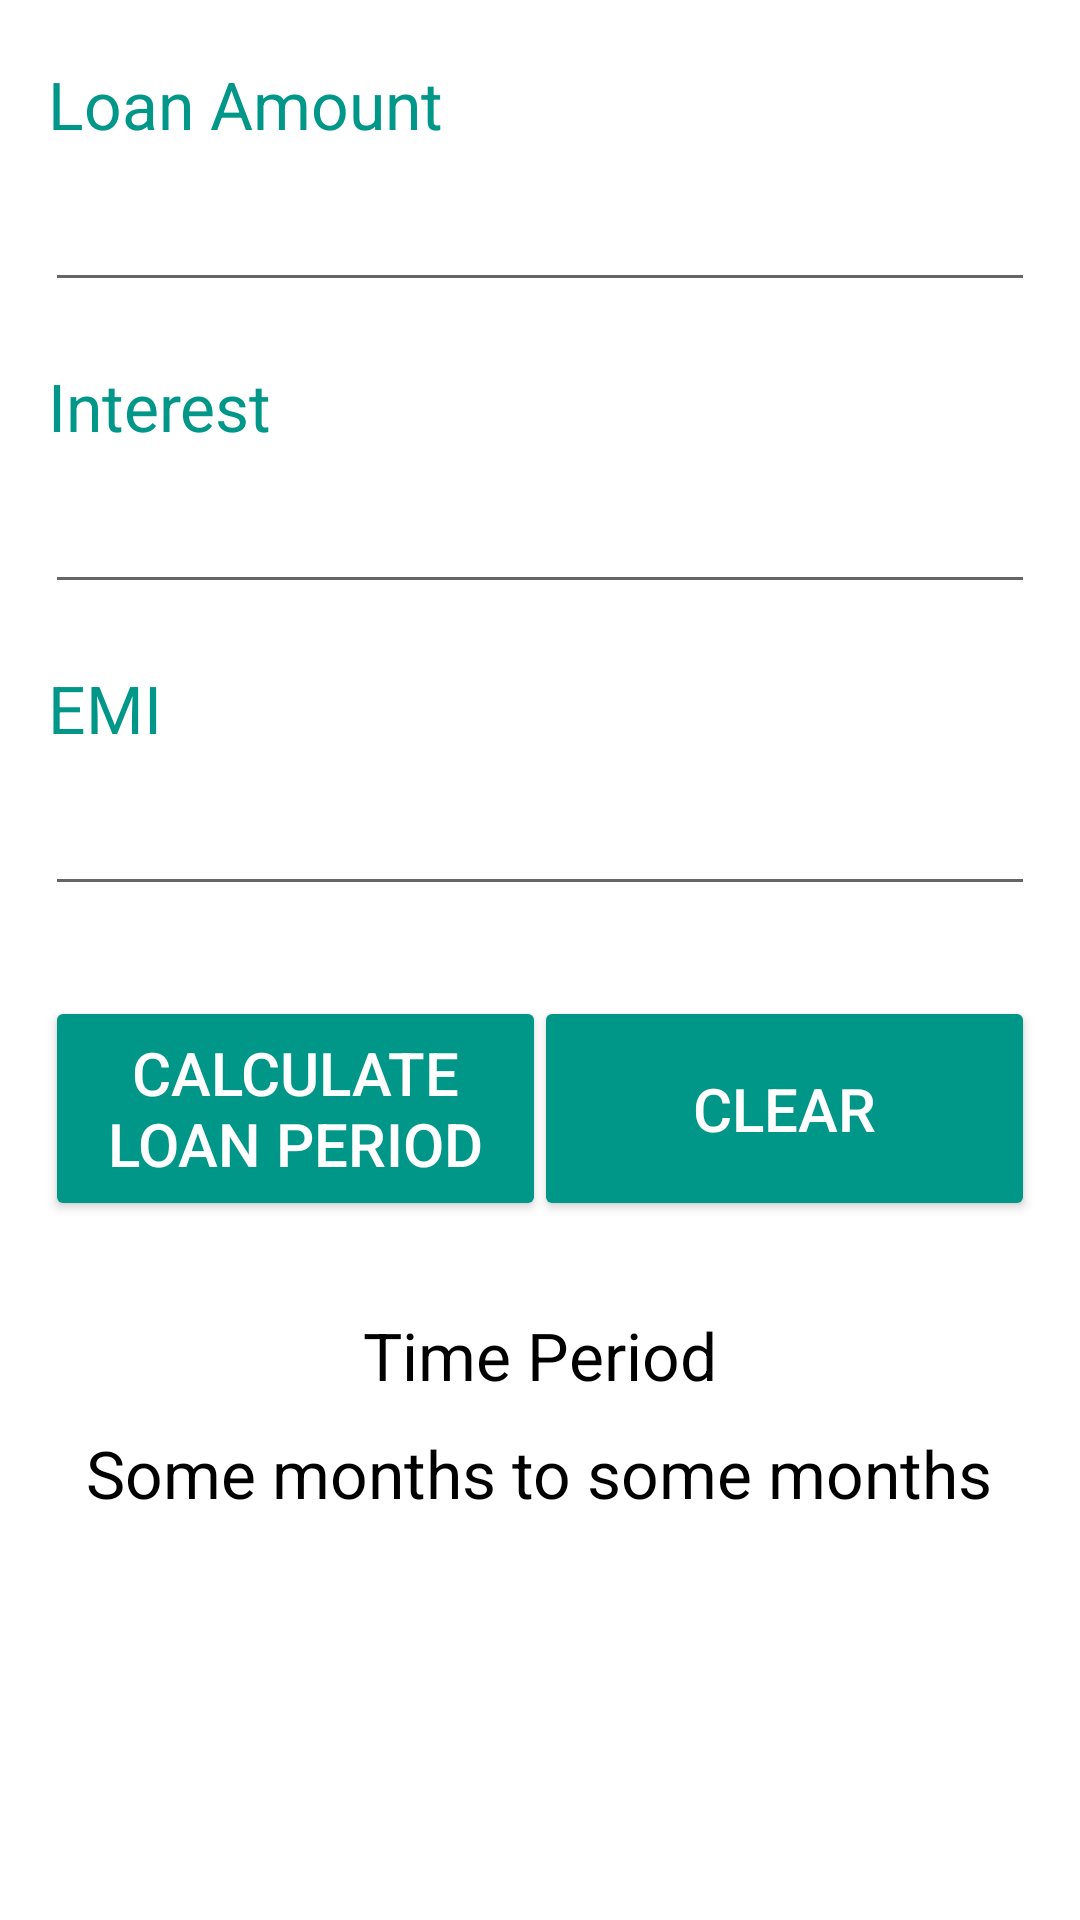

Produce the Android XML layout that renders to this screen, including the resource entries it uses.
<!-- AndroidManifest.xml: fallback theme Theme.MaterialComponents.DayNight.NoActionBar -->
<!-- res/layout/calcloantime.xml -->
<RelativeLayout xmlns:android="http://schemas.android.com/apk/res/android"
	xmlns:tools="http://schemas.android.com/tools"
	android:id="@+id/ReLayout1"
	android:layout_width="match_parent"
	android:layout_height="match_parent"
	android:background="#ffffff"
	android:orientation="vertical"
	tools:context=".EntryPoint"
	android:weightSum="1"
	android:paddingTop="0dp">

	<ScrollView
		android:layout_width="match_parent"
		android:layout_height="match_parent"
		android:id="@+id/scrollView"
		android:layout_alignParentTop="true"
		android:layout_alignParentLeft="true"
		android:layout_alignParentStart="true"
		android:fillViewport="false"
		android:layout_marginTop="20dp">

		<LinearLayout
			android:layout_width="match_parent"
			android:layout_height="wrap_content"
			android:weightSum="1"
			android:orientation="vertical">

			<TextView
				android:layout_width="wrap_content"
				android:layout_height="wrap_content"
				android:textAppearance="?android:attr/textAppearanceLarge"
				android:text="Loan Amount"
				android:id="@+id/lt_loanAmount"
				android:layout_alignParentTop="true"
				android:layout_alignParentLeft="true"
				android:layout_alignParentStart="true"
				android:layout_marginBottom="10dp"
				android:textColor="#009688"
				android:layout_marginLeft="16dp" />

			<EditText
				android:layout_width="match_parent"
				android:layout_height="wrap_content"
				android:inputType="number"
				android:ems="10"
				android:id="@+id/lt_loanAmountEditText"
				android:layout_below="@+id/lt_loanAmount"
				android:layout_alignParentLeft="true"
				android:layout_alignParentStart="true"
				android:layout_alignParentRight="true"
				android:layout_alignParentEnd="true"
				android:layout_marginLeft="15dp"
				android:layout_marginRight="15dp" />

			<TextView
				android:layout_width="wrap_content"
				android:layout_height="wrap_content"
				android:textAppearance="?android:attr/textAppearanceLarge"
				android:text="Interest"
				android:id="@+id/lt_interestTextView"
				android:layout_below="@+id/lt_loanAmount"
				android:layout_alignParentLeft="true"
				android:layout_alignParentStart="true"
				android:layout_marginTop="20dp"
				android:layout_marginBottom="10dp"
				android:textColor="#009688"
				android:layout_marginLeft="16dp" />

			<EditText
				android:layout_width="match_parent"
				android:layout_height="wrap_content"
				android:inputType="number|numberDecimal"
				android:ems="10"
				android:id="@+id/lt_interestEditTxt"
				android:layout_below="@+id/lt_interestTextView"
				android:layout_alignParentLeft="true"
				android:layout_alignParentStart="true"
				android:layout_alignParentRight="true"
				android:layout_alignParentEnd="true"
				android:layout_marginLeft="15dp"
				android:layout_marginRight="15dp" />

			<TextView
				android:layout_width="wrap_content"
				android:layout_height="wrap_content"
				android:textAppearance="?android:attr/textAppearanceLarge"
				android:text="EMI"
				android:id="@+id/lt_loanTimeTextView"
				android:textColor="#009688"
				android:layout_below="@+id/lt_interestEditTxt"
				android:layout_alignLeft="@+id/interestEditTxt"
				android:layout_alignStart="@+id/interestEditTxt"
				android:layout_marginTop="20dp"
				android:layout_marginLeft="16dp"
				android:layout_marginBottom="10dp" />

			<EditText
				android:layout_width="match_parent"
				android:layout_height="wrap_content"
				android:inputType="number|numberDecimal"
				android:ems="10"
				android:id="@+id/lt_emiEditTxt"
				android:layout_below="@+id/lt_loanTimeTextView"
				android:layout_alignParentLeft="true"
				android:layout_alignParentStart="true"
				android:layout_alignParentRight="true"
				android:layout_alignParentEnd="true"
				android:layout_marginLeft="15dp"
				android:layout_marginRight="15dp" />


			<RelativeLayout
				android:layout_width="match_parent"
				android:layout_height="75dp"
				android:layout_marginTop="30dp"
				android:layout_marginLeft="15dp"
				android:layout_marginRight="15dp">


				<Button
					android:layout_width="167dp"
					android:layout_height="match_parent"
					android:text="Calculate Loan Period"
					android:id="@+id/lt_calLoanAmountBtn"
					android:layout_weight="0.30"
					android:layout_gravity="center_horizontal"
					android:textColor="#ffffff"
					android:backgroundTint="#009688"
					android:textSize="20dp" />

				<Button
					android:layout_width="167dp"
					android:layout_height="match_parent"
					android:text="Clear"
					android:id="@+id/lt_clearBtn"
					android:layout_weight="0.30"
					android:layout_gravity="center_horizontal"
					android:textColor="#ffffff"
					android:backgroundTint="#009688"
					android:textSize="20dp"
					android:layout_alignParentTop="true"
					android:layout_alignParentRight="true"
					android:layout_alignParentEnd="true" />

			</RelativeLayout>

			<RelativeLayout

				android:layout_width="match_parent"
				android:layout_height="wrap_content"
				android:layout_marginTop="30dp"
				android:layout_marginLeft="15dp"
				android:layout_marginRight="15dp"
				android:layout_marginBottom="10dp">

				<TextView
					android:layout_width="wrap_content"
					android:layout_height="wrap_content"
					android:textAppearance="?android:attr/textAppearanceLarge"
					android:text="Time Period"
					android:id="@+id/lt_loanTimeTitle"
					android:layout_gravity="center_horizontal"
					android:textColor="#000000"
					android:layout_centerVertical="true"
					android:layout_centerHorizontal="true" />

			</RelativeLayout>

			<RelativeLayout

				android:layout_width="match_parent"
				android:layout_height="wrap_content"
				android:layout_marginLeft="15dp"
				android:layout_marginRight="15dp"
				android:layout_marginBottom="20dp">

				<TextView
					android:layout_width="wrap_content"
					android:layout_height="wrap_content"
					android:textAppearance="?android:attr/textAppearanceLarge"
					android:text="Some months to some months"
					android:id="@+id/lt_loanTimeValue"
					android:layout_gravity="center_horizontal"
					android:textColor="#000000"
					android:layout_centerVertical="true"
					android:layout_centerHorizontal="true" />

			</RelativeLayout>


		</LinearLayout>
	</ScrollView>

</RelativeLayout>
<!-- resources referenced by this layout -->
<resources>

</resources>
